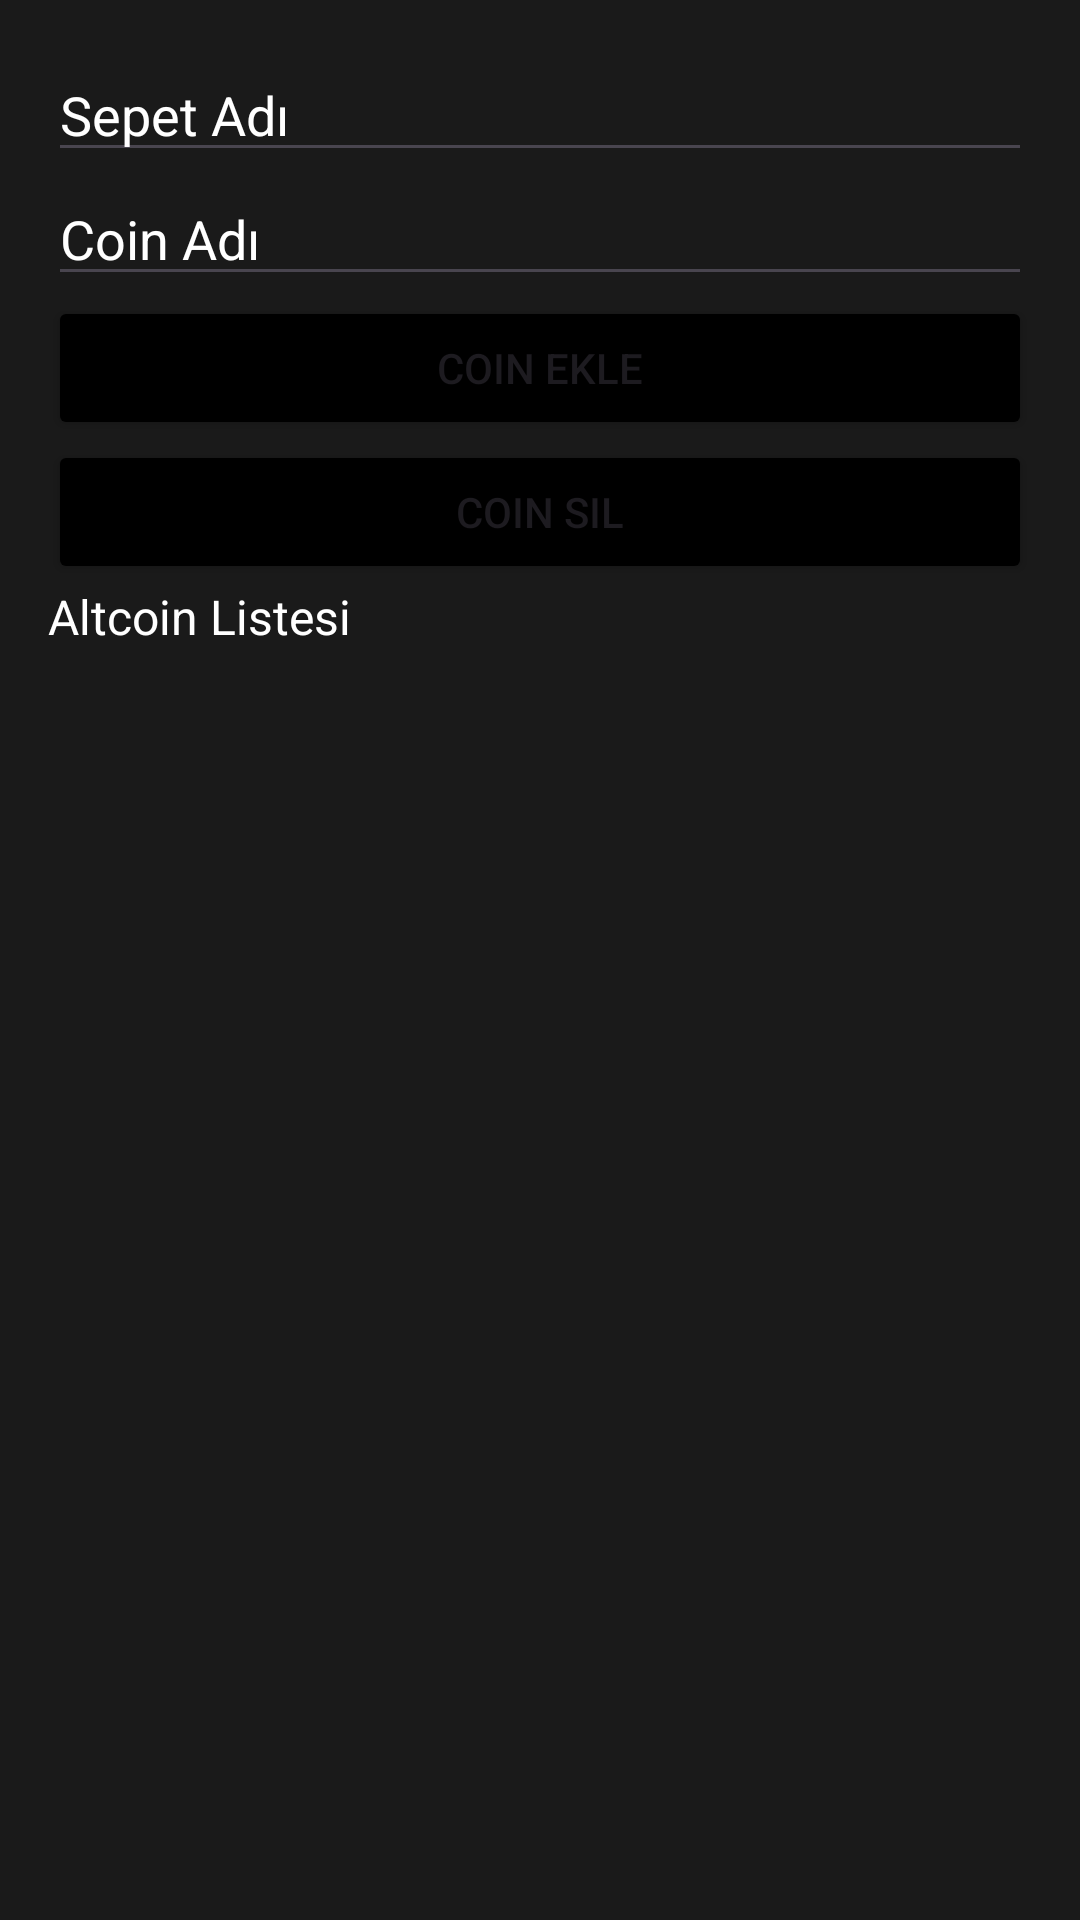

The Android layout XML behind this screen, and the referenced resources:
<!-- AndroidManifest.xml: application theme Theme.BorsaTakipUygulamasi -->
<!-- res/layout/activity_altcoin.xml -->
<?xml version="1.0" encoding="utf-8"?>
<LinearLayout xmlns:android="http://schemas.android.com/apk/res/android"
    android:layout_width="match_parent"
    android:layout_height="match_parent"
    android:orientation="vertical"
    android:padding="16dp"
    android:background="#1A1A1A">

    
    <EditText
        android:id="@+id/etBasketName"
        android:layout_width="match_parent"
        android:layout_height="wrap_content"
        android:hint="Sepet Adı"
        android:textColor="@color/white"
        android:textColorHint="@color/white"/>

    !-- Coin Adı -->
    <EditText
        android:id="@+id/etCoinName"
        android:layout_width="match_parent"
        android:layout_height="wrap_content"
        android:hint="Coin Adı"
        android:textColor="@color/white"
        android:textColorHint="@color/white"/>


    
    <Button
        android:id="@+id/btnAddCoin"
        android:layout_width="match_parent"
        android:layout_height="wrap_content"
        android:text="Coin Ekle"
        android:backgroundTint="@color/black"/>

    
    <Button
        android:id="@+id/btnDeleteCoin"
        android:layout_width="match_parent"
        android:layout_height="wrap_content"
        android:text="Coin Sil"
        android:backgroundTint="@color/black"/>

    
    <TextView
        android:id="@+id/tvAltcoinListesi"
        android:layout_width="match_parent"
        android:layout_height="wrap_content"
        android:text="Altcoin Listesi"
        android:textSize="16sp"
        android:textColor="@color/white"
        android:textColorHint="@color/white"/>

</LinearLayout>
<!-- resources referenced by this layout -->
<resources>
  <style name="Theme.BorsaTakipUygulamasi" parent="Base.Theme.BorsaTakipUygulamasi" />
  <style name="Base.Theme.BorsaTakipUygulamasi" parent="Theme.Material3.DayNight.NoActionBar">
          
          
      </style>
  <!-- not gathered from this repository: default colours our renderer supplied (Android Studio template values) -->
  <color name="black">#FF000000</color>
  <color name="white">#FFFFFFFF</color>
</resources>
